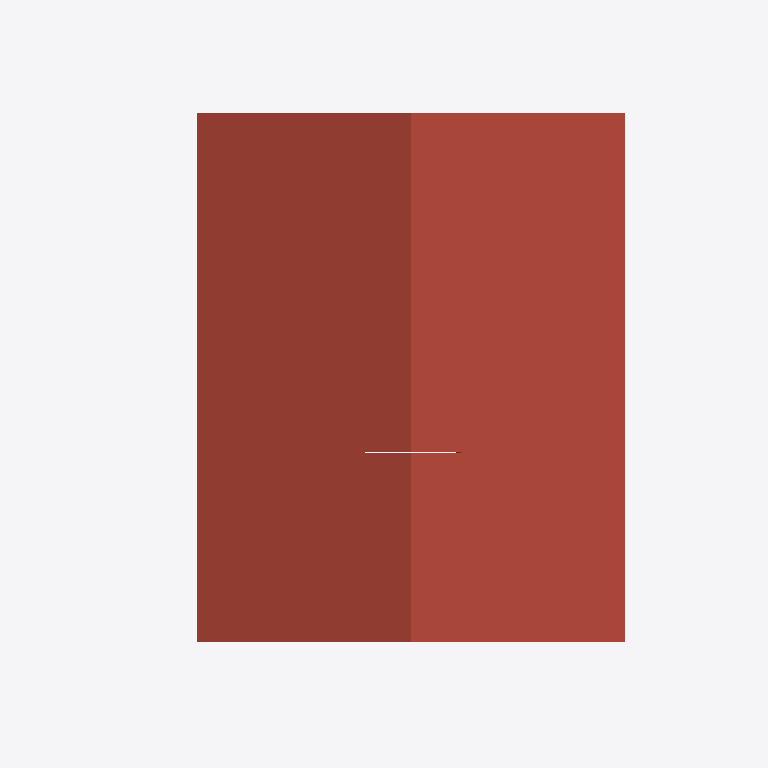
Plan cut of the same IFC building model at storey '151 - Lamellen' (level 11.30 m, cut at 12.70 m), seen from above with north up, elements coloured by IFC class: 3 roofs (red-brown). Cut surfaces are drawn darker.
Extent 19.2 m × 28.2 m × 11.5 m (x, y, z). Storeys (5): 111 - ERDGESCHOSS at 0.00 m; 121 - 1.OBERGESCHOSS at 2.83 m; 131 - DACHGESCHOSS at 5.65 m; 141 - DACH at 8.47 m; 151 - Lamellen at 11.30 m. Elements (512): 428 IfcColumn, 53 IfcWall, 10 IfcDoor, 10 IfcStair, 6 IfcSlab, 4 IfcBuildingElementProxy, 1 IfcRoof.

HEADER;
FILE_DESCRIPTION(('no view'),'2;1');
FILE_NAME('BVH Tammik Gebäude Arbeitsmodell.ifc','2023-08-25T14:54:16',(''),(''),'ODA SDAI 23.9','','');
FILE_SCHEMA(('IFC4'));
ENDSEC;
DATA;
#31=IFCPROJECT('2x1YFttxr4OvBiL8xtaqeA',#5,'BVH Tammik Wohnhaus Waldrain',$,$,$,$,(#94),#6);
#65=IFCSITE('3xMs$kp1n46ejeur8tozco',#5,'BIM-MODELL',$,$,#68,$,$,.ELEMENT.,$,$,$,$,$);
#69=IFCBUILDING('0i8UyhEYT3nv9HLlo1H2X7',#5,'GEBÄUDE 1',$,$,#72,$,$,.ELEMENT.,$,$,$);
#73=IFCBUILDINGSTOREY('22l0eFEGPFGQIvfblAQtgy',#5,'111 - ERDGESCHOSS',$,$,#76,$,$,.ELEMENT.,0.0);
#77=IFCBUILDINGSTOREY('0EUDJZQib7pBrTgVHJh_ms',#5,'121 - 1.OBERGESCHOSS',$,$,#80,$,$,.ELEMENT.,2.825);
#81=IFCBUILDINGSTOREY('3dVJnkIQ17IP3GXHJ9oszJ',#5,'131 - DACHGESCHOSS',$,$,#84,$,$,.ELEMENT.,5.65);
#85=IFCBUILDINGSTOREY('20ZEjafxTF0BiLS4brrWGI',#5,'141 - DACH',$,$,#88,$,$,.ELEMENT.,8.475);
#89=IFCBUILDINGSTOREY('2u4Wn4YZr9RAAZQYrVh8Jq',#5,'151 - Lamellen',$,$,#92,$,$,.ELEMENT.,11.3);
#20808=IFCSLAB('39vRCnjDf5KgPE0z84hZ2n',#5,' ',$,$,#20807,$,$,.ROOF.);
#20688=IFCSLAB('1yDZrw2NX4RP1H7MO3KUsH',#5,' ',$,$,#20687,$,$,.ROOF.);
#42397=IFCROOF('0cCI6jlFz2QRb5H7ZW4dLY',#5,' ',$,$,#42350,$,$,.NOTDEFINED.);
ENDSEC;